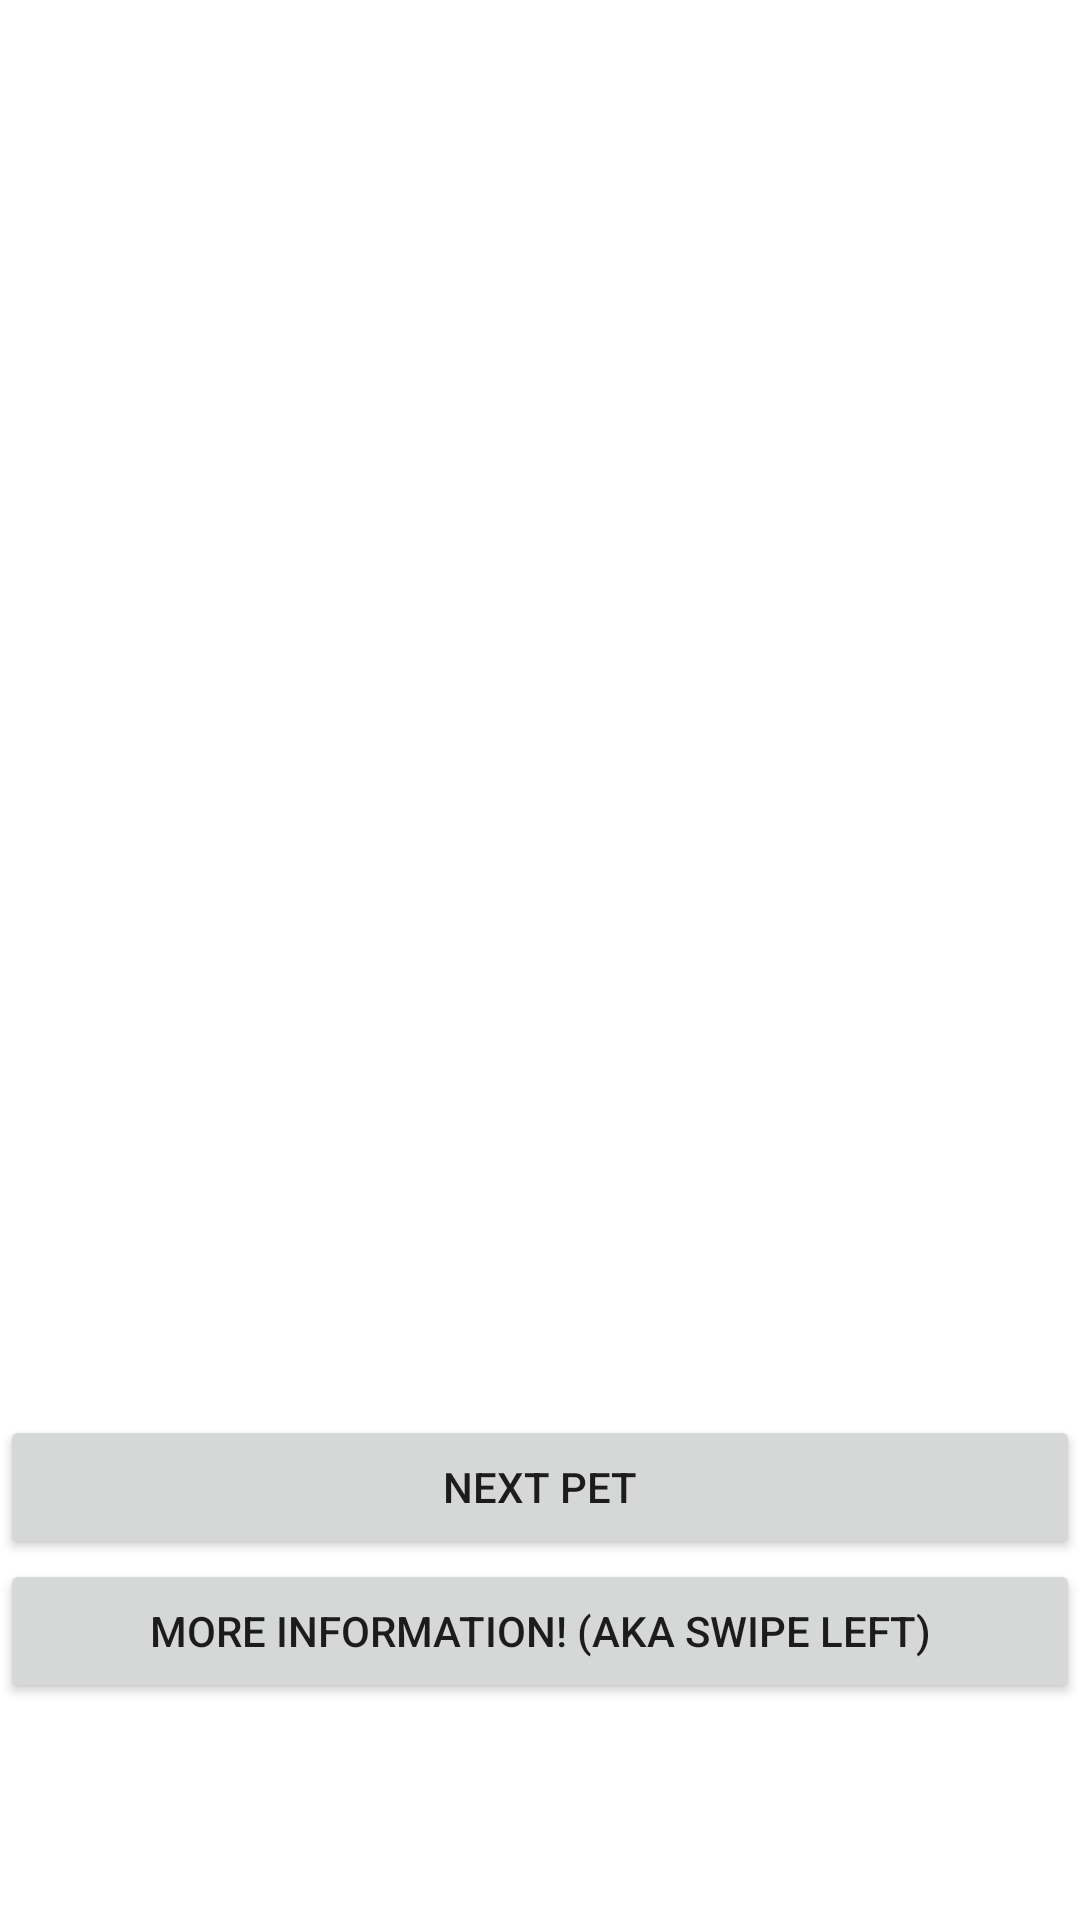

Produce the Android XML layout that renders to this screen, including the resource entries it uses.
<!-- AndroidManifest.xml: application theme Theme.Pawfinder -->
<!-- res/layout/activity_third.xml -->
<?xml version="1.0" encoding="utf-8"?>
<androidx.constraintlayout.widget.ConstraintLayout
    xmlns:android="http://schemas.android.com/apk/res/android"
    xmlns:app="http://schemas.android.com/apk/res-auto"
    xmlns:tools="http://schemas.android.com/tools"
    android:layout_width="match_parent"
    android:layout_height="match_parent">

    <LinearLayout
        android:layout_width="match_parent"
        android:layout_height="match_parent"
        android:orientation="vertical">

        <ImageView
            android:id="@+id/imageView_pet"
            android:layout_width="379dp"
            android:layout_height="342dp"
            android:layout_marginStart="8dp"
            android:layout_marginTop="8dp"
            android:layout_marginEnd="8dp"
            tools:srcCompat="@tools:sample/avatars" />

        <TextView
            android:id="@+id/textView_typeAct3"
            android:layout_width="match_parent"
            android:layout_height="wrap_content"
            android:textSize="18sp" />

        <TextView
            android:id="@+id/textView_nameAct3"
            android:layout_width="match_parent"
            android:layout_height="wrap_content"
            android:textSize="18sp" />

        <TextView
            android:id="@+id/textView_ageAct3"
            android:layout_width="match_parent"
            android:layout_height="wrap_content"
            android:textSize="18sp" />

        <TextView
            android:id="@+id/textView_genderAct3"
            android:layout_width="match_parent"
            android:layout_height="wrap_content"
            android:textSize="18sp" />

        <TextView
            android:id="@+id/textView_distanceAct3"
            android:layout_width="match_parent"
            android:layout_height="wrap_content"
            android:textSize="18sp" />

        <Button
            android:id="@+id/button_next"
            android:layout_width="match_parent"
            android:layout_height="wrap_content"
            android:text="Next Pet" />

        <Button
            android:id="@+id/button_moreInfo"
            android:layout_width="match_parent"
            android:layout_height="wrap_content"
            android:text="More information! (aka swipe left)" />
    </LinearLayout>
</androidx.constraintlayout.widget.ConstraintLayout>
<!-- resources referenced by this layout -->
<resources>
  <style name="Theme.Pawfinder" parent="Theme.MaterialComponents.DayNight.DarkActionBar">
          
          <item name="colorPrimary">@color/purple_200</item>
          <item name="colorPrimaryVariant">@color/purple_200</item>
          <item name="colorOnPrimary">@color/white</item>
          
          <item name="colorSecondary">@color/teal_200</item>
          <item name="colorSecondaryVariant">@color/teal_700</item>
          <item name="colorOnSecondary">@color/black</item>
          
          <item name="android:statusBarColor" tools:targetApi="l">?attr/colorPrimaryVariant</item>
          
      </style>
  <!-- not gathered from this repository: default colours our renderer supplied (Android Studio template values) -->
  <color name="purple_200">#FFBB86FC</color>
  <color name="teal_200">#FF03DAC5</color>
  <color name="teal_700">#FF018786</color>
  <color name="black">#FF000000</color>
  <color name="white">#FFFFFFFF</color>
</resources>
